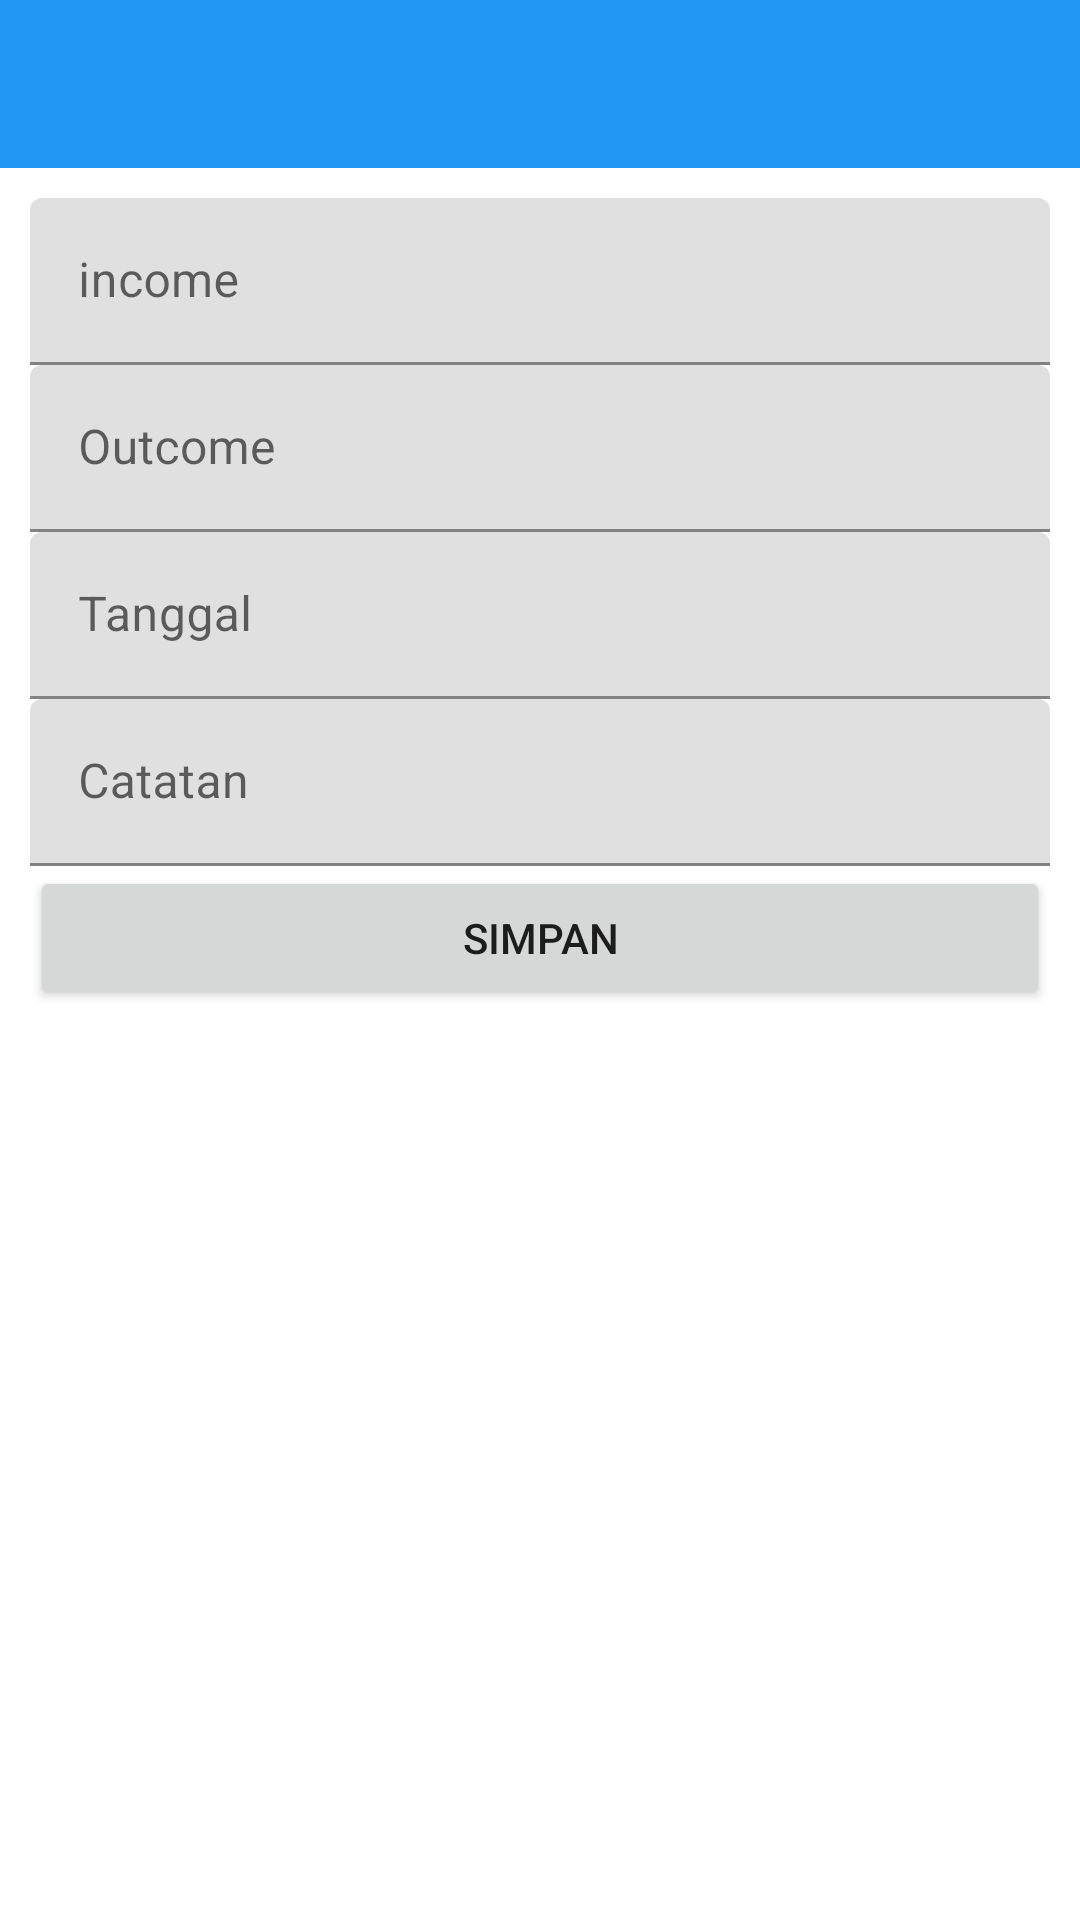

Reconstruct the res/layout file that produces this screen, plus the resources it refers to.
<!-- AndroidManifest.xml: application theme Theme.ManajerKeuangan -->
<!-- res/layout/activity_add_report.xml -->
<?xml version="1.0" encoding="utf-8"?>
<androidx.constraintlayout.widget.ConstraintLayout xmlns:android="http://schemas.android.com/apk/res/android"
    xmlns:app="http://schemas.android.com/apk/res-auto"
    xmlns:tools="http://schemas.android.com/tools"
    android:layout_width="match_parent"
    android:layout_height="match_parent"
    tools:context=".AddReportActivity">

    <androidx.appcompat.widget.Toolbar
        android:id="@+id/custom_actionbar"
        android:layout_width="match_parent"
        android:layout_height="wrap_content"
        android:minHeight="?attr/actionBarSize"
        android:theme="@style/actionbar"
        app:layout_constraintEnd_toEndOf="parent"
        app:layout_constraintStart_toStartOf="parent"
        app:layout_constraintTop_toTopOf="parent"
        app:navigationIcon="@drawable/back"
        app:titleTextColor="#FFFFFF" />

    <LinearLayout
        android:id="@+id/linearLayout"
        android:layout_width="match_parent"
        android:layout_height="wrap_content"
        android:orientation="vertical"
        android:padding="10dp"
        app:layout_constraintEnd_toEndOf="parent"
        app:layout_constraintStart_toStartOf="parent"
        app:layout_constraintTop_toBottomOf="@+id/custom_actionbar">


        <com.google.android.material.textfield.TextInputLayout
            android:layout_width="match_parent"
            android:layout_height="wrap_content">

            <EditText
                android:id="@+id/etIncome"
                android:layout_width="match_parent"
                android:layout_height="wrap_content"
                android:hint="income"
                android:inputType="numberDecimal" />

        </com.google.android.material.textfield.TextInputLayout>

        <com.google.android.material.textfield.TextInputLayout
            android:layout_width="match_parent"
            android:layout_height="wrap_content">

            <EditText
                android:id="@+id/etOutcome"
                android:layout_width="match_parent"
                android:layout_height="wrap_content"
                android:hint="Outcome"
                android:inputType="numberDecimal" />
        </com.google.android.material.textfield.TextInputLayout>

        <com.google.android.material.textfield.TextInputLayout
            android:layout_width="match_parent"
            android:layout_height="wrap_content">

            <EditText
                android:id="@+id/etDate"
                android:layout_width="match_parent"
                android:layout_height="wrap_content"
                android:autofillHints=""
                android:hint="Tanggal"
                android:inputType="date" />
        </com.google.android.material.textfield.TextInputLayout>

        <com.google.android.material.textfield.TextInputLayout
            android:layout_width="match_parent"
            android:layout_height="wrap_content">

            <EditText
                android:id="@+id/etNote"
                android:layout_width="match_parent"
                android:layout_height="wrap_content"
                android:autofillHints=""
                android:hint="Catatan"
                android:inputType="text" />

        </com.google.android.material.textfield.TextInputLayout>

        <Button
            android:id="@+id/btnSimpan"
            android:layout_width="match_parent"
            android:layout_height="wrap_content"
            android:text="simpan"
            app:cornerRadius="0dp" />


    </LinearLayout>

</androidx.constraintlayout.widget.ConstraintLayout>
<!-- resources referenced by this layout -->
<resources>
  <style name="actionbar">
          <item name="android:background">#2196F3</item>
          <item name="android:textColor">#FFF</item>
      </style>
  <style name="Theme.ManajerKeuangan" parent="Theme.MaterialComponents.Light.NoActionBar">
          
          <item name="colorPrimary">#3F51B5</item>
          <item name="colorPrimaryVariant">@color/purple_700</item>
          <item name="colorOnPrimary">@color/white</item>
          
          <item name="colorSecondary">@color/teal_200</item>
          <item name="colorSecondaryVariant">@color/teal_700</item>
          <item name="colorOnSecondary">@color/black</item>
          <item name="android:statusBarColor">#000</item>
          
      </style>
  <!-- not gathered from this repository: default colours our renderer supplied (Android Studio template values) -->
  <color name="purple_700">#FF3700B3</color>
  <color name="teal_200">#FF03DAC5</color>
  <color name="teal_700">#FF018786</color>
  <color name="black">#FF000000</color>
  <color name="white">#FFFFFFFF</color>
</resources>
